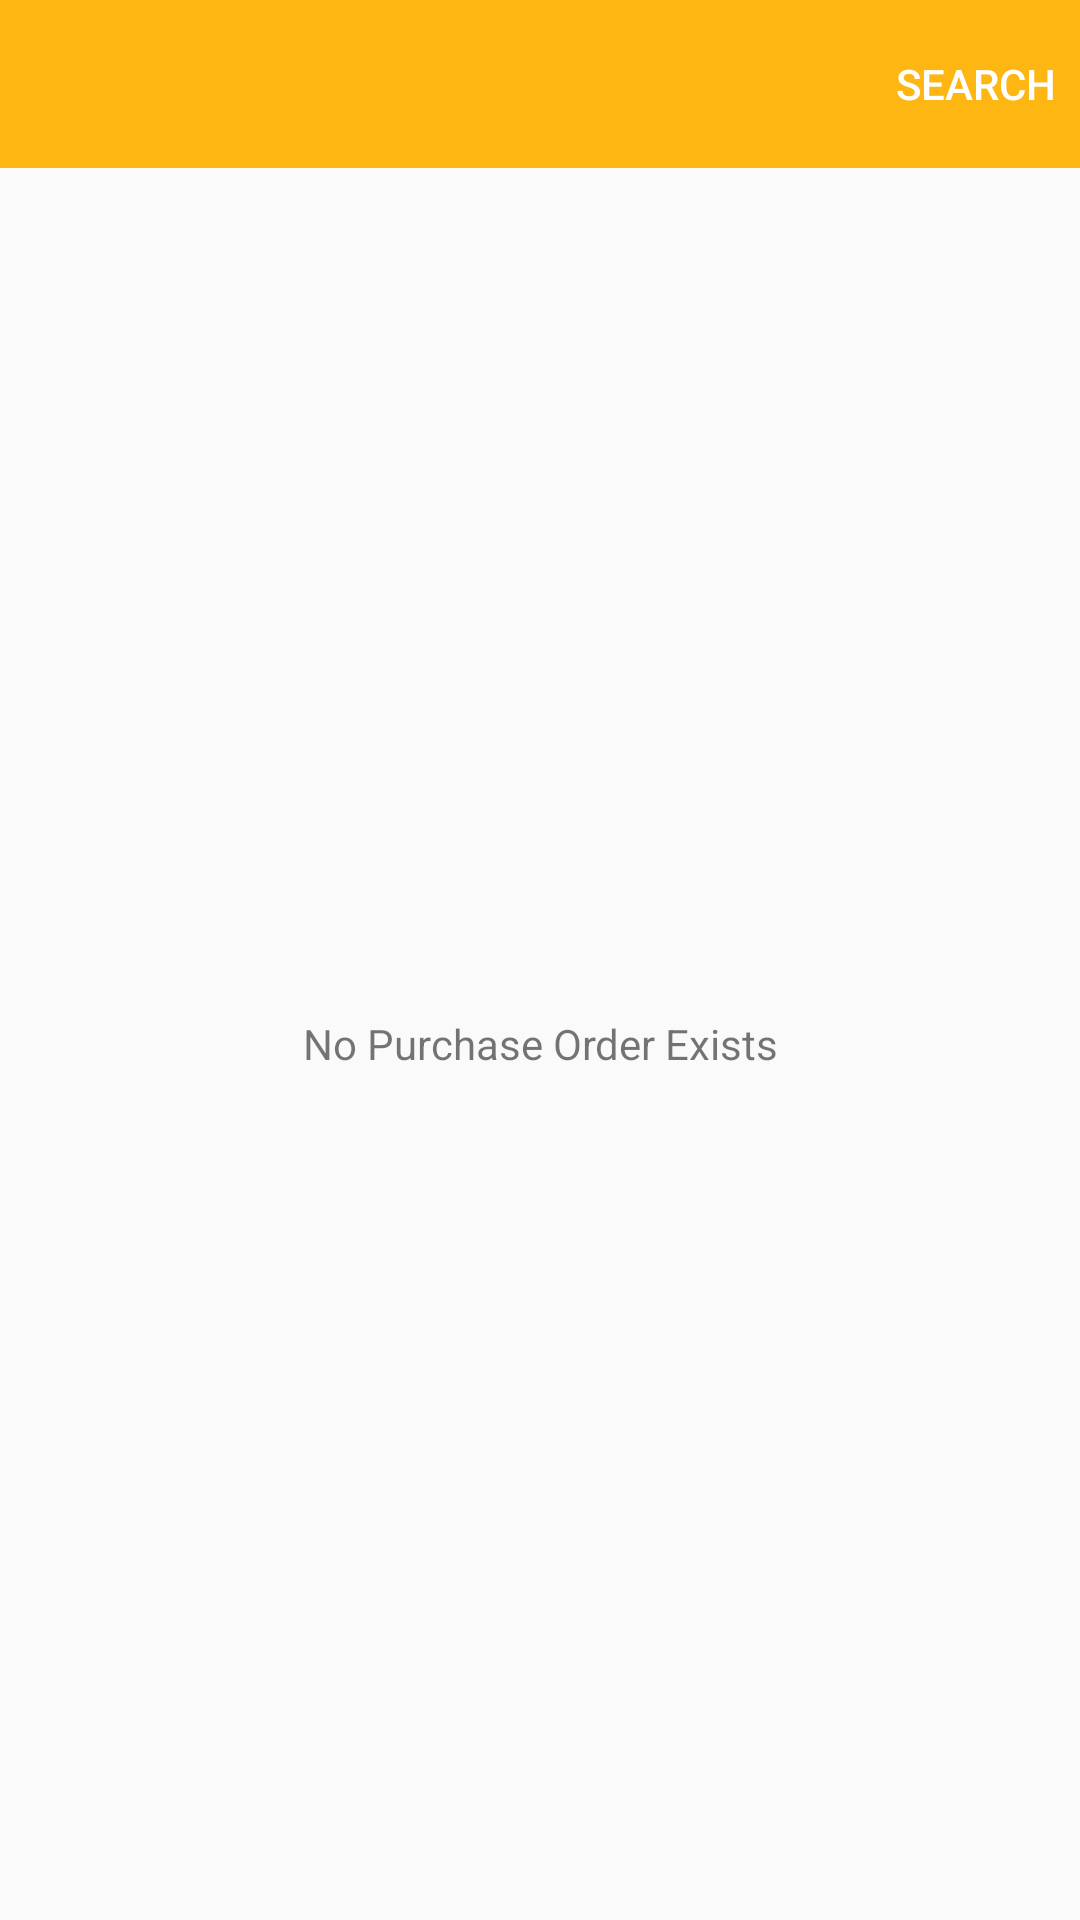

Here is an Android app screen rendered from its layout file. Give the layout XML and the strings, colors and styles it references.
<!-- AndroidManifest.xml: application theme AppTheme -->
<!-- res/layout/food_item_list_activity.xml -->
<?xml version="1.0" encoding="utf-8"?>
<LinearLayout xmlns:android="http://schemas.android.com/apk/res/android"
    xmlns:app="http://schemas.android.com/apk/res-auto"
    xmlns:tools="http://schemas.android.com/tools"
    android:layout_width="match_parent"
    android:layout_height="match_parent"
    android:orientation="vertical"
    tools:context=".FoodItemListActivity">

    <androidx.appcompat.widget.Toolbar
        android:id="@+id/foodItemListActivity_Toolbar"
        android:layout_width="match_parent"
        android:layout_height="@dimen/ToolbarHeight"
        android:background="@color/colorPrimary"
        app:theme="@style/ToolbarTheme"
        app:menu="@menu/search_menu"
        app:titleTextColor="@android:color/white" />

    <androidx.recyclerview.widget.RecyclerView
        android:id="@+id/foodItemListActivity_FoodRV"
        android:layout_width="match_parent"
        android:layout_height="match_parent"
        android:visibility="gone" />

    <TextView
        android:id="@+id/foodItemListActivity_NoRecordTV"
        android:layout_width="match_parent"
        android:layout_height="match_parent"
        android:gravity="center"
        android:text="@string/NoRecordFound" />
</LinearLayout>
<!-- resources referenced by this layout -->
<resources>
  <color name="colorPrimary">#FEB612</color>
  <dimen name="ToolbarHeight">56dp</dimen>
  <string name="NoRecordFound">No Purchase Order Exists</string>
  <style name="ToolbarTheme" parent="Theme.AppCompat.Light">
          <item name="android:textColorPrimary">@color/white</item>
          <item name="android:textColorSecondary">@color/white</item>
      </style>
  <style name="AppTheme" parent="Theme.AppCompat.Light.NoActionBar">
          
          <item name="colorPrimary">@color/colorPrimary</item>
          <item name="colorPrimaryDark">@color/colorPrimaryDark</item>
          <item name="colorAccent">@color/colorAccent</item>
      </style>
  <color name="white">#ffffff</color>
  <color name="colorPrimaryDark">#EBA609</color>
  <color name="colorAccent">#D81B60</color>
</resources>
